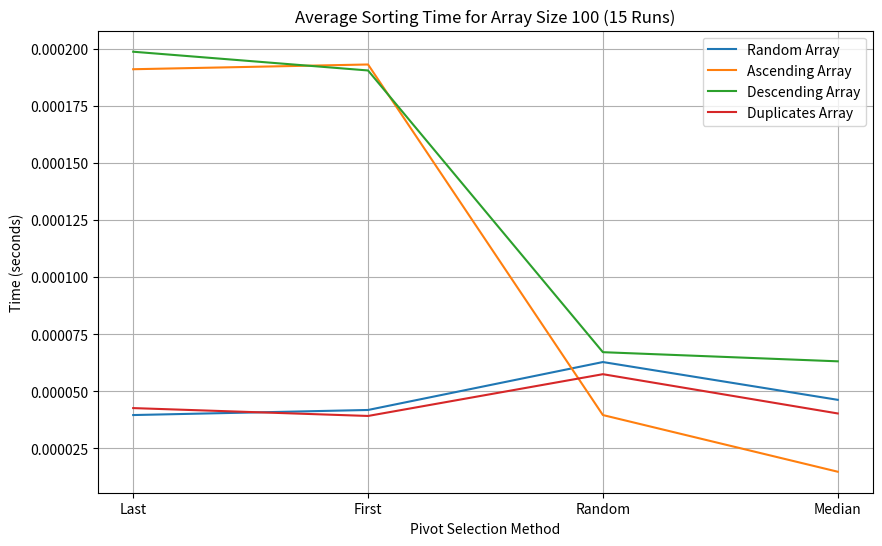
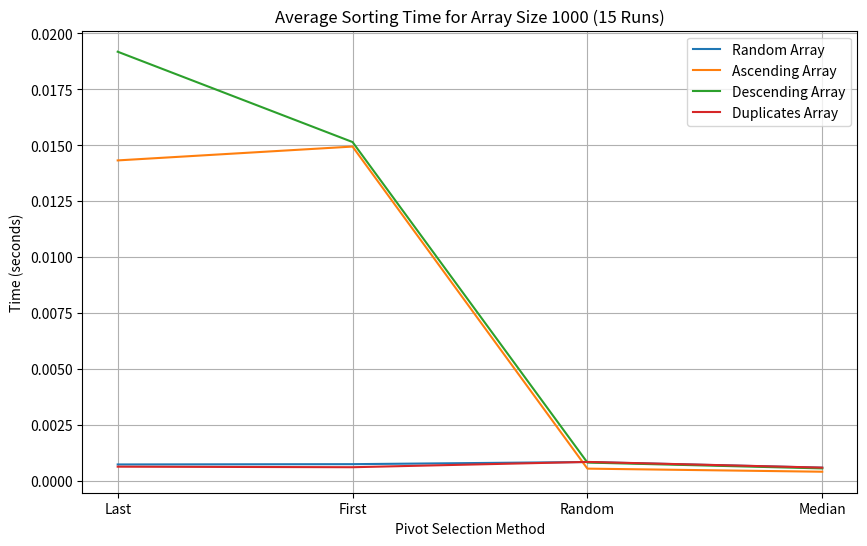

Generate these figures, in order, with matplotlib:
import random
import numpy as np
import time
import sys
import matplotlib.pyplot as plt
sys.setrecursionlimit(50000)

def insertion_sort(arr):
    for i in range(1, len(arr)):
        key = arr[i]
        j = i - 1
        while j >= 0 and key < arr[j]:
            arr[j + 1] = arr[j]
            j -= 1
        arr[j + 1] = key
    return arr

def qs_last(arr):
    stack = [arr]
    result = []
    while stack:
        current = stack.pop()
        if len(current) <= 25:
            result.extend(insertion_sort(current))
        elif len(current) > 1:
            pivot = current.pop()
            items_lower = [item for item in current if item <= pivot]
            items_greater = [item for item in current if item > pivot]
            stack.append(items_greater)
            result.append(pivot)
            stack.append(items_lower)
        else:
            result.extend(current)
    return result

def qs_first(arr):
    stack = [arr]
    result = []
    while stack:
        current = stack.pop()
        if len(current) <= 25:
            result.extend(insertion_sort(current))
        elif len(current) > 1:
            pivot = current.pop(0)
            items_lower = [item for item in current if item <= pivot]
            items_greater = [item for item in current if item > pivot]
            stack.append(items_greater)
            result.append(pivot)
            stack.append(items_lower)
        else:
            result.extend(current)
    return result

def qs_random(arr):
    stack = [arr]
    result = []
    while stack:
        current = stack.pop()
        if len(current) <= 25:
            result.extend(insertion_sort(current))
        elif len(current) > 1:
            pivot_index = np.random.randint(0, len(current))
            pivot = current.pop(pivot_index)
            items_lower = [item for item in current if item <= pivot]
            items_greater = [item for item in current if item > pivot]
            stack.append(items_greater)
            result.append(pivot)
            stack.append(items_lower)
        else:
            result.extend(current)
    return result

def qs_median(arr):
    stack = [arr]
    result = []
    while stack:
        current = stack.pop()
        if len(current) <= 25:
            result.extend(insertion_sort(current))
        elif len(current) > 1:
            if len(current) >= 3:
                first = current[0]
                middle = current[len(current) // 2]
                last = current[-1]
                if first <= middle <= last or last <= middle <= first:
                    pivot_index = len(current) // 2
                elif middle <= first <= last or last <= first <= middle:
                    pivot_index = 0
                else:
                    pivot_index = len(current) - 1
            else:
                pivot_index = 0
            pivot = current.pop(pivot_index)
            items_lower = [item for item in current if item <= pivot]
            items_greater = [item for item in current if item > pivot]
            stack.append(items_greater)
            result.append(pivot)
            stack.append(items_lower)
        else:
            result.extend(current)
    return result

def measure_time(sort_func, arr):
    start_time = time.time()
    sort_func(arr.copy())
    return time.time() - start_time

def measure_average_time(sort_func, arr, runs=15):
    total_time = 0
    for _ in range(runs):
        total_time += measure_time(sort_func, arr)
    return total_time / runs

data = [100, 1000]
array_types = ["Random", "Ascending", "Descending", "Duplicates"]
results = {size: {atype: [] for atype in array_types} for size in data}

for size in data:
    arr = np.random.randint(0, 100000, size).tolist()
    arr_asc = sorted(arr)
    arr_desc = sorted(arr, reverse=True)
    arr_dup = [random.choice(arr) for _ in range(size)]
    
    print(f"Array size: {size}")
    
    for atype, test_array in zip(array_types, [arr, arr_asc, arr_desc, arr_dup]):
        avg_times = []
        for sort_func in [qs_last, qs_first, qs_random, qs_median]:
            avg_time = measure_average_time(sort_func, test_array)
            avg_times.append(avg_time)
            print(f"{sort_func.__name__} ({atype}): {avg_time:.6f} seconds")
        results[size][atype] = avg_times
    print("\n")

for size in data:
    plt.figure(figsize=(10, 6))
    for atype in array_types:
        plt.plot(["Last", "First", "Random", "Median"], results[size][atype], label=f"{atype} Array")
    plt.title(f"Average Sorting Time for Array Size {size} (15 Runs)")
    plt.xlabel("Pivot Selection Method")
    plt.ylabel("Time (seconds)")
    plt.legend()
    plt.grid()
    plt.show()